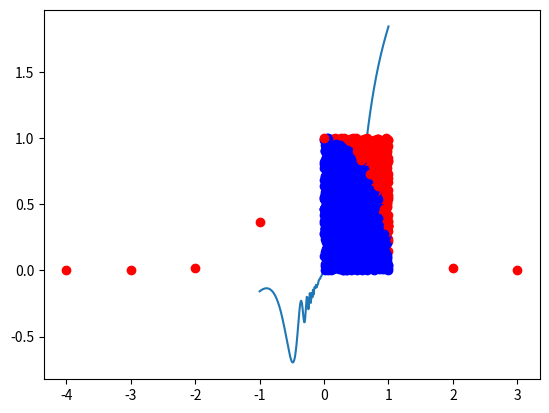

Python code for this plot:
#!/usr/bin/env python
# -*- coding: utf-8 -*-


# TODO: Importez vos modules ici
import numpy as np
import cmath
import matplotlib.pyplot as plt
import random
import scipy.integrate as integ
import math

"""
Fonction qui retourne une liste de num nombre d'éléments
également répartis entre start et stop
"""
def linear_values(start: int, stop : int, num : int) -> np.ndarray:
    return np.linspace(start, stop, num)

"""
D'une liste de coordonnées cartésiennes on tire 
les cordonnées polaires sous forme (rayon, angle)
Pour aider la compréhension, les formules sont:
angle = np.arctan(y/x) donne un angle en radiants.
rayon = np.sqrt(x**2+y**2) donne un float.
"""
def coordinate_conversion(cartesian_coordinates: np.ndarray) -> np.ndarray:

    return np.array([(np.sqrt(x**2+y**2),np.arctan(y/x)) for x,y in cartesian_coordinates])
    #ou
    #return np.array([cmath.polar(c) for c in cartesian_coordinates])

#le array donné sera de forme différente though

"""
fonction qui peremets de trouver l'indexe la plus proche d'un nombre fournis
"""
def find_closest_index(values: np.ndarray, number: float) -> int:
      return (np.abs(values - number).argmin())

def f(x):
    return ((x**2)*np.sin(1/(x**2))+x)

def utiliser_matplot():
    points = np.linspace(-1,1,250)
    y = np.array([f(x) for x in points])
    plt.plot(points, y)
    plt.show()

"""
Fonction qui permets de calculer la valeur de "pi" en calculant le nombre de points dans une surface 
délimitée par un arc de cercle
"""
def monte_carlo(nombre: int) -> float:
    point_x = []
    point_y = []
    proportion = 0

    for i in range(nombre):
        point_x.append(random.uniform(0,1))
        point_y.append(random.uniform(0, 1))
        if ((point_x[i])**2+(point_y[i])**2) <1:
            plt.plot(point_x[i], point_y[i], "bo")
            proportion +=1
        else:
            plt.plot(point_x[i], point_y[i], "ro")

    estimation = 4*proportion/nombre

    plt.show()

    return estimation

def integrande(x):
    return math.exp(-(x**2))

"""
Permets d'évaluer l'intégrale sur l'interval donnée en argument
"""
def evaluer_integrale(minim : int, maxim : int):

    return integ.quad(integrande,minim, maxim)

"""
Permets d'afficher l'intégrale de la fonction sur l'interval donné en argument
"""
def afficher_integrale(minim: int, maxim: int):
    for i in range(minim, maxim):
        plt.plot(i,integrande(i),"ro")

    plt.show()


if __name__ == '__main__':
    # TODO: Appelez vos fonctions ici
    print(linear_values(-1.3,2.5,64))

    print(coordinate_conversion(np.array([[1,2],[3,4]])))

    print(find_closest_index(np.array([1,2,3,4,5]),5))

    utiliser_matplot()

    print(monte_carlo(2000))

    print(evaluer_integrale(-(math.inf),math.inf ))

    print(evaluer_integrale(-4,4))

    afficher_integrale(-4,4)

